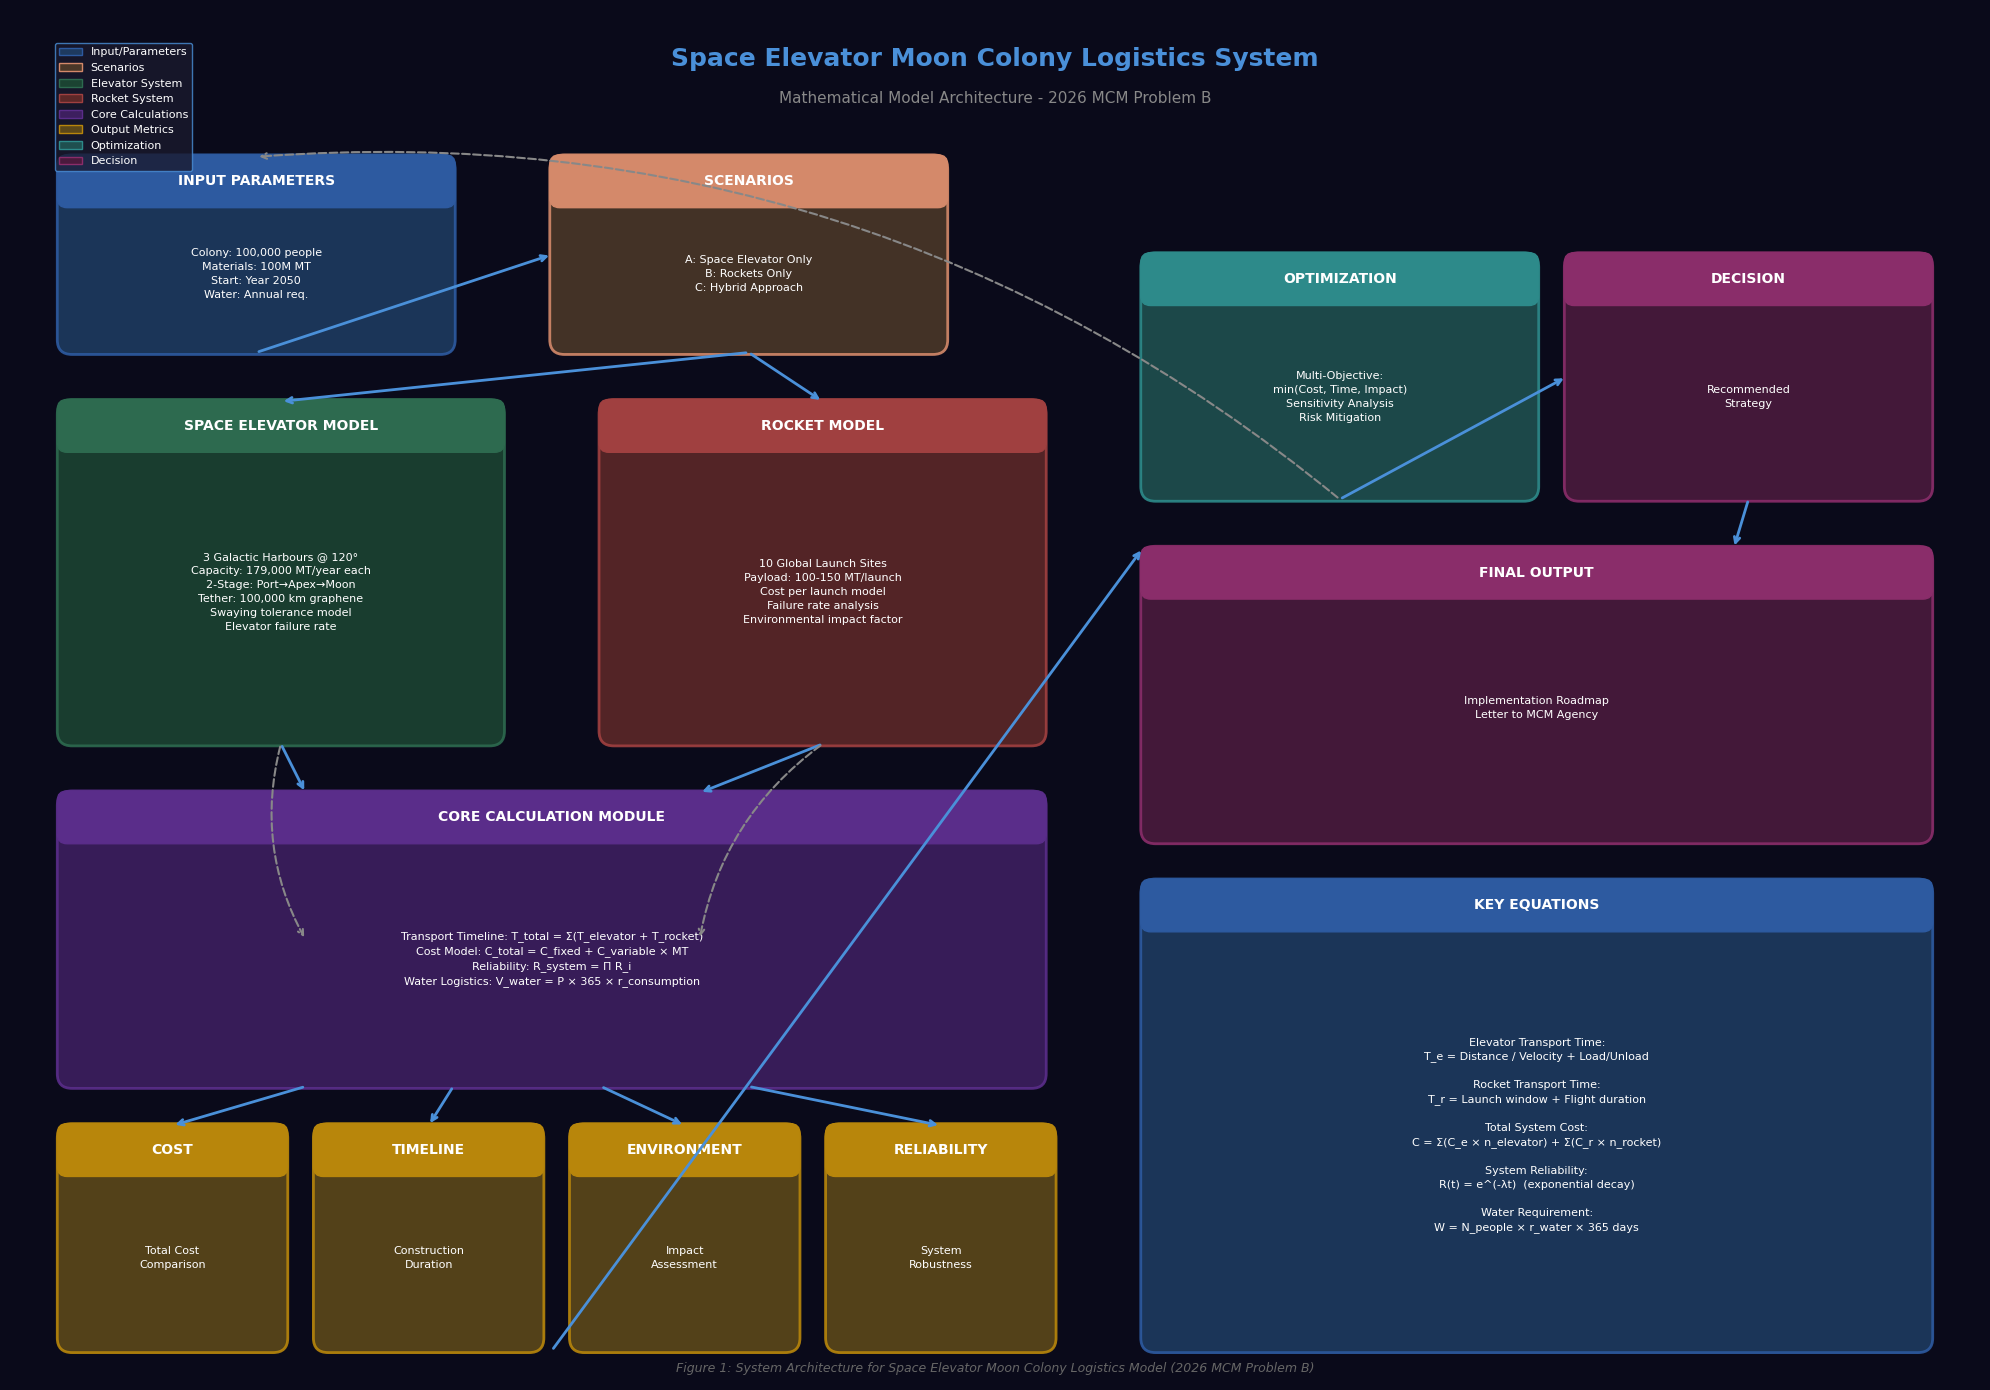

The script that saved this image:
import matplotlib.pyplot as plt
import matplotlib.patches as mpatches
from matplotlib.patches import FancyBboxPatch, FancyArrowPatch
import numpy as np

# 设置中文字体
plt.rcParams['font.family'] = ['DejaVu Sans', 'Arial Unicode MS', 'SimHei']
plt.rcParams['axes.unicode_minus'] = False

fig, ax = plt.subplots(1, 1, figsize=(20, 14))
ax.set_xlim(0, 20)
ax.set_ylim(0, 14)
ax.axis('off')
ax.set_facecolor('#0a0a1a')
fig.patch.set_facecolor('#0a0a1a')

# 颜色方案 - 科研风格
colors = {
    'input': '#1e3a5f',
    'scenario': '#4a3728',
    'elevator': '#1b4332',
    'rocket': '#5c2828',
    'calc': '#3d1f5f',
    'output': '#5c4819',
    'optimize': '#1f4f4f',
    'decision': '#4a1a3d',
    'arrow': '#4a90d9',
    'text': '#ffffff',
    'border': '#6a9fd4'
}

def draw_box(ax, x, y, w, h, color, title, content, border_color=None):
    """绘制带标题的框"""
    if border_color is None:
        border_color = color
    
    # 主框
    box = FancyBboxPatch((x, y), w, h, 
                          boxstyle="round,pad=0.02,rounding_size=0.15",
                          facecolor=color, edgecolor=border_color, 
                          linewidth=2, alpha=0.9)
    ax.add_patch(box)
    
    # 标题栏
    title_box = FancyBboxPatch((x, y+h-0.5), w, 0.5,
                                boxstyle="round,pad=0.02,rounding_size=0.1",
                                facecolor=border_color, edgecolor=border_color,
                                linewidth=1, alpha=1)
    ax.add_patch(title_box)
    
    # 标题文字
    ax.text(x + w/2, y + h - 0.25, title, 
            ha='center', va='center', fontsize=10, fontweight='bold',
            color='white')
    
    # 内容文字
    ax.text(x + w/2, y + h/2 - 0.2, content,
            ha='center', va='center', fontsize=8,
            color='white', wrap=True, linespacing=1.5)
    
    return (x + w/2, y + h, x + w/2, y)  # 返回上下中点坐标

def draw_arrow(ax, start, end, color='#4a90d9', style='->'):
    """绘制箭头"""
    ax.annotate('', xy=end, xytext=start,
                arrowprops=dict(arrowstyle='->', color=color, lw=2,
                              connectionstyle='arc3,rad=0'))

def draw_dashed_arrow(ax, start, end, color='#888888'):
    """绘制虚线箭头（反馈）"""
    ax.annotate('', xy=end, xytext=start,
                arrowprops=dict(arrowstyle='->', color=color, lw=1.5,
                              connectionstyle='arc3,rad=0.2',
                              linestyle='dashed'))

# 标题
ax.text(10, 13.5, 'Space Elevator Moon Colony Logistics System', 
        ha='center', va='center', fontsize=18, fontweight='bold', color='#4a90d9')
ax.text(10, 13.1, 'Mathematical Model Architecture - 2026 MCM Problem B', 
        ha='center', va='center', fontsize=11, color='#888888')

# 第一行: 输入和场景
draw_box(ax, 0.5, 10.5, 4, 2, colors['input'], 'INPUT PARAMETERS',
         'Colony: 100,000 people\nMaterials: 100M MT\nStart: Year 2050\nWater: Annual req.',
         '#2d5aa0')

draw_box(ax, 5.5, 10.5, 4, 2, colors['scenario'], 'SCENARIOS',
         'A: Space Elevator Only\nB: Rockets Only\nC: Hybrid Approach',
         '#d4896a')

# 第二行: 两个系统模型
draw_box(ax, 0.5, 6.5, 4.5, 3.5, colors['elevator'], 'SPACE ELEVATOR MODEL',
         '3 Galactic Harbours @ 120°\nCapacity: 179,000 MT/year each\n2-Stage: Port→Apex→Moon\nTether: 100,000 km graphene\nSwaying tolerance model\nElevator failure rate',
         '#2d6a4f')

draw_box(ax, 6, 6.5, 4.5, 3.5, colors['rocket'], 'ROCKET MODEL',
         '10 Global Launch Sites\nPayload: 100-150 MT/launch\nCost per launch model\nFailure rate analysis\nEnvironmental impact factor',
         '#a04040')

# 第三行: 核心计算
draw_box(ax, 0.5, 3, 10, 3, colors['calc'], 'CORE CALCULATION MODULE',
         'Transport Timeline: T_total = Σ(T_elevator + T_rocket)\n' +
         'Cost Model: C_total = C_fixed + C_variable × MT\n' +
         'Reliability: R_system = Π R_i\n' +
         'Water Logistics: V_water = P × 365 × r_consumption',
         '#5a2d8a')

# 第四行: 输出
draw_box(ax, 0.5, 0.3, 2.3, 2.3, colors['output'], 'COST',
         'Total Cost\nComparison', '#b8860b')

draw_box(ax, 3.1, 0.3, 2.3, 2.3, colors['output'], 'TIMELINE',
         'Construction\nDuration', '#b8860b')

draw_box(ax, 5.7, 0.3, 2.3, 2.3, colors['output'], 'ENVIRONMENT',
         'Impact\nAssessment', '#b8860b')

draw_box(ax, 8.3, 0.3, 2.3, 2.3, colors['output'], 'RELIABILITY',
         'System\nRobustness', '#b8860b')

# 右侧: 优化和决策
draw_box(ax, 11.5, 9, 4, 2.5, colors['optimize'], 'OPTIMIZATION',
         'Multi-Objective:\nmin(Cost, Time, Impact)\nSensitivity Analysis\nRisk Mitigation',
         '#2d8a8a')

draw_box(ax, 15.8, 9, 3.7, 2.5, colors['decision'], 'DECISION',
         'Recommended\nStrategy', '#8a2d6a')

draw_box(ax, 11.5, 5.5, 8, 3, colors['decision'], 'FINAL OUTPUT',
         'Implementation Roadmap\nLetter to MCM Agency\n', '#8a2d6a')

draw_box(ax, 11.5, 0.3, 8, 4.8, colors['input'], 'KEY EQUATIONS',
         'Elevator Transport Time:\nT_e = Distance / Velocity + Load/Unload\n\n' +
         'Rocket Transport Time:\nT_r = Launch window + Flight duration\n\n' +
         'Total System Cost:\nC = Σ(C_e × n_elevator) + Σ(C_r × n_rocket)\n\n' +
         'System Reliability:\nR(t) = e^(-λt)  (exponential decay)\n\n' +
         'Water Requirement:\nW = N_people × r_water × 365 days',
         '#2d5aa0')

# 绘制箭头连接
# 输入 -> 场景
draw_arrow(ax, (2.5, 10.5), (5.5, 11.5))

# 场景 -> 两个系统
draw_arrow(ax, (7.5, 10.5), (2.75, 10))
draw_arrow(ax, (7.5, 10.5), (8.25, 10))

# 系统 -> 计算模块
draw_arrow(ax, (2.75, 6.5), (3, 6))
draw_arrow(ax, (8.25, 6.5), (7, 6))

# 计算 -> 输出
draw_arrow(ax, (3, 3), (1.65, 2.6))
draw_arrow(ax, (4.5, 3), (4.25, 2.6))
draw_arrow(ax, (6, 3), (6.85, 2.6))
draw_arrow(ax, (7.5, 3), (9.45, 2.6))

# 输出 -> 优化
draw_arrow(ax, (5.5, 0.3), (11.5, 8.5))

# 优化 -> 决策
draw_arrow(ax, (13.5, 9), (15.8, 10.25))

# 决策 -> 最终输出
draw_arrow(ax, (17.65, 9), (17.5, 8.5))

# 反馈箭头 (虚线)
draw_dashed_arrow(ax, (13.5, 9), (2.5, 12.5))  # 优化 -> 输入
draw_dashed_arrow(ax, (2.75, 6.5), (3, 4.5))   # 电梯故障 -> 计算
draw_dashed_arrow(ax, (8.25, 6.5), (7, 4.5))   # 火箭失败 -> 计算

# 添加图例
legend_elements = [
    mpatches.Patch(facecolor=colors['input'], edgecolor='#2d5aa0', label='Input/Parameters'),
    mpatches.Patch(facecolor=colors['scenario'], edgecolor='#d4896a', label='Scenarios'),
    mpatches.Patch(facecolor=colors['elevator'], edgecolor='#2d6a4f', label='Elevator System'),
    mpatches.Patch(facecolor=colors['rocket'], edgecolor='#a04040', label='Rocket System'),
    mpatches.Patch(facecolor=colors['calc'], edgecolor='#5a2d8a', label='Core Calculations'),
    mpatches.Patch(facecolor=colors['output'], edgecolor='#b8860b', label='Output Metrics'),
    mpatches.Patch(facecolor=colors['optimize'], edgecolor='#2d8a8a', label='Optimization'),
    mpatches.Patch(facecolor=colors['decision'], edgecolor='#8a2d6a', label='Decision'),
]
ax.legend(handles=legend_elements, loc='upper left', bbox_to_anchor=(0.02, 0.98),
          facecolor='#1a1a2e', edgecolor='#4a90d9', labelcolor='white', fontsize=8)

# 添加注释框
ax.text(10, 0.05, 
        'Figure 1: System Architecture for Space Elevator Moon Colony Logistics Model (2026 MCM Problem B)',
        ha='center', va='bottom', fontsize=9, color='#666666', style='italic')

plt.tight_layout()
plt.savefig('moon_colony_flowchart_research.png', 
            dpi=300, bbox_inches='tight', facecolor='#0a0a1a', edgecolor='none')
plt.savefig('moon_colony_flowchart_research.svg', 
            bbox_inches='tight', facecolor='#0a0a1a', edgecolor='none')
print("Research-level flowchart generated successfully!")
print("Files: moon_colony_flowchart_research.png & .svg")
